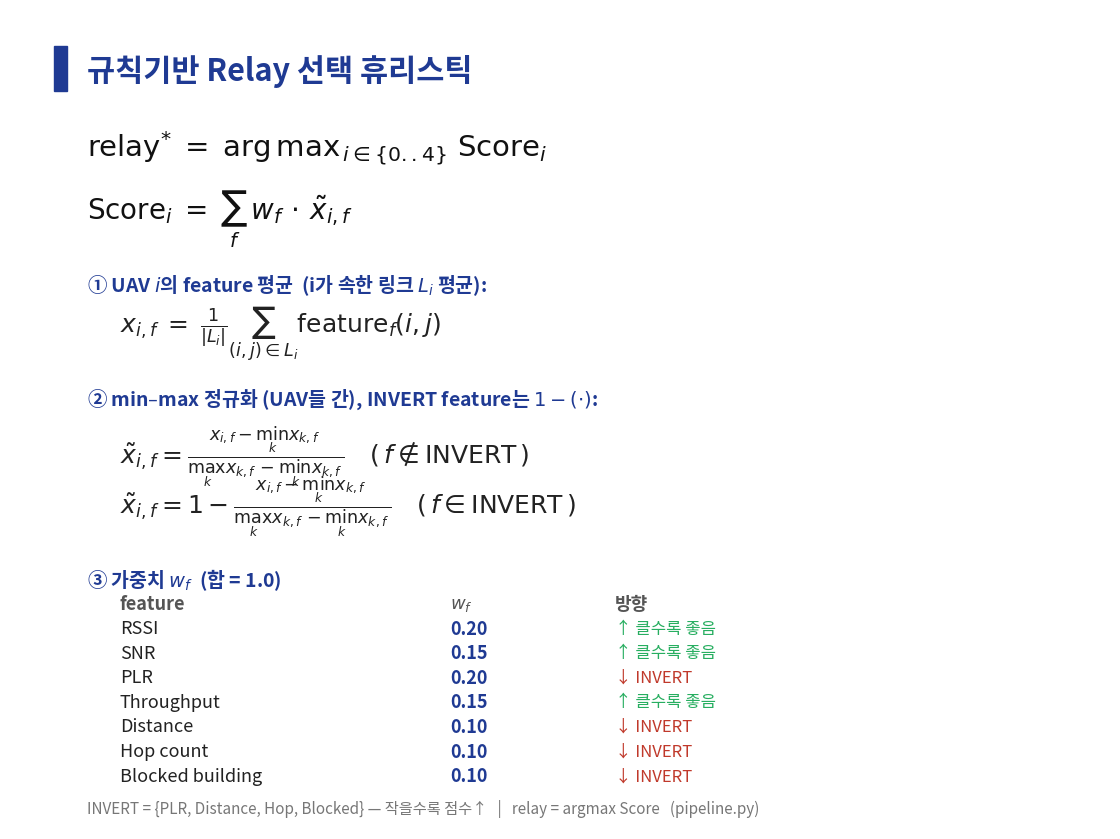

Source code (Python): (Note: this script raises an exception after producing the figure.)
#!/usr/bin/env python3
"""규칙기반 relay 선택 휴리스틱 수식을 발표용 PNG로 렌더링."""
import matplotlib
matplotlib.use("Agg")
import matplotlib.pyplot as plt
from matplotlib import font_manager

# 한글 폰트 (macOS)
for cand in ["AppleSDGothicNeo", "AppleGothic", "NanumGothic", "Malgun Gothic"]:
    try:
        font_manager.findfont(cand, fallback_to_default=False)
        plt.rcParams["font.family"] = cand
        break
    except Exception:
        continue
plt.rcParams["axes.unicode_minus"] = False

NAVY = "#1f3a93"
fig = plt.figure(figsize=(11, 8.2))
fig.patch.set_facecolor("white")
ax = fig.add_axes([0, 0, 1, 1]); ax.axis("off")

def T(x, y, s, size=15, color="#222", weight="normal", ha="left", math=False):
    ax.text(x, y, s, fontsize=size, color=color, weight=weight, ha=ha, va="center")

# 제목
ax.add_patch(plt.Rectangle((0.04, 0.90), 0.012, 0.055, color=NAVY))
T(0.07, 0.925, "규칙기반 Relay 선택 휴리스틱", size=22, color=NAVY, weight="bold")

# 메인 식
T(0.07, 0.83, r"$\mathrm{relay}^{*} \;=\; \mathrm{arg\,max}_{\,i\in\{0..4\}}\ \mathrm{Score}_{i}$",
  size=21, color="#111")

T(0.07, 0.745, r"$\mathrm{Score}_{i} \;=\; \sum_{f}\, w_{f}\,\cdot\,\tilde{x}_{i,f}$",
  size=20, color="#111")

# 단계 설명
T(0.07, 0.665, "① UAV $i$의 feature 평균  (i가 속한 링크 $L_i$ 평균):", size=14, color=NAVY, weight="bold")
T(0.10, 0.605, r"$x_{i,f} \;=\; \frac{1}{|L_i|}\sum_{(i,j)\in L_i}\mathrm{feature}_f(i,j)$", size=18)

T(0.07, 0.525, r"② min–max 정규화 (UAV들 간), INVERT feature는 $1-(\cdot)$:", size=14, color=NAVY, weight="bold")
T(0.10, 0.455, r"$\tilde{x}_{i,f} = \frac{x_{i,f}-\min_k x_{k,f}}{\max_k x_{k,f}-\min_k x_{k,f}}$"
               r"$\quad(\,f\notin\mathrm{INVERT}\,)$", size=18)
T(0.10, 0.395, r"$\tilde{x}_{i,f} = 1 - \frac{x_{i,f}-\min_k x_{k,f}}{\max_k x_{k,f}-\min_k x_{k,f}}$"
               r"$\quad(\,f\in\mathrm{INVERT}\,)$", size=18)

# 가중치 표
T(0.07, 0.305, "③ 가중치 $w_f$  (합 = 1.0)", size=14, color=NAVY, weight="bold")
rows = [
    ("RSSI", "0.20", "↑ 클수록 좋음"),
    ("SNR", "0.15", "↑ 클수록 좋음"),
    ("PLR", "0.20", "↓ INVERT"),
    ("Throughput", "0.15", "↑ 클수록 좋음"),
    ("Distance", "0.10", "↓ INVERT"),
    ("Hop count", "0.10", "↓ INVERT"),
    ("Blocked building", "0.10", "↓ INVERT"),
]
x0, x1, x2 = 0.10, 0.40, 0.55
ytop = 0.275
T(x0, ytop, "feature", size=13, weight="bold", color="#555")
T(x1, ytop, "$w_f$", size=13, weight="bold", color="#555")
T(x2, ytop, "방향", size=13, weight="bold", color="#555")
for k, (f, w, d) in enumerate(rows):
    y = ytop - 0.030 * (k + 1)
    inv = "INVERT" in d
    T(x0, y, f, size=13)
    T(x1, y, w, size=13, color=NAVY, weight="bold")
    T(x2, y, d, size=12, color="#c0392b" if inv else "#27ae60")

# 각주
T(0.07, 0.025, "INVERT = {PLR, Distance, Hop, Blocked} — 작을수록 점수↑   |   relay = argmax Score   (pipeline.py)",
  size=11, color="#777")

out = "models/heuristic_formula.png"
plt.savefig(out, dpi=160, bbox_inches="tight", facecolor="white")
print("저장:", out)
